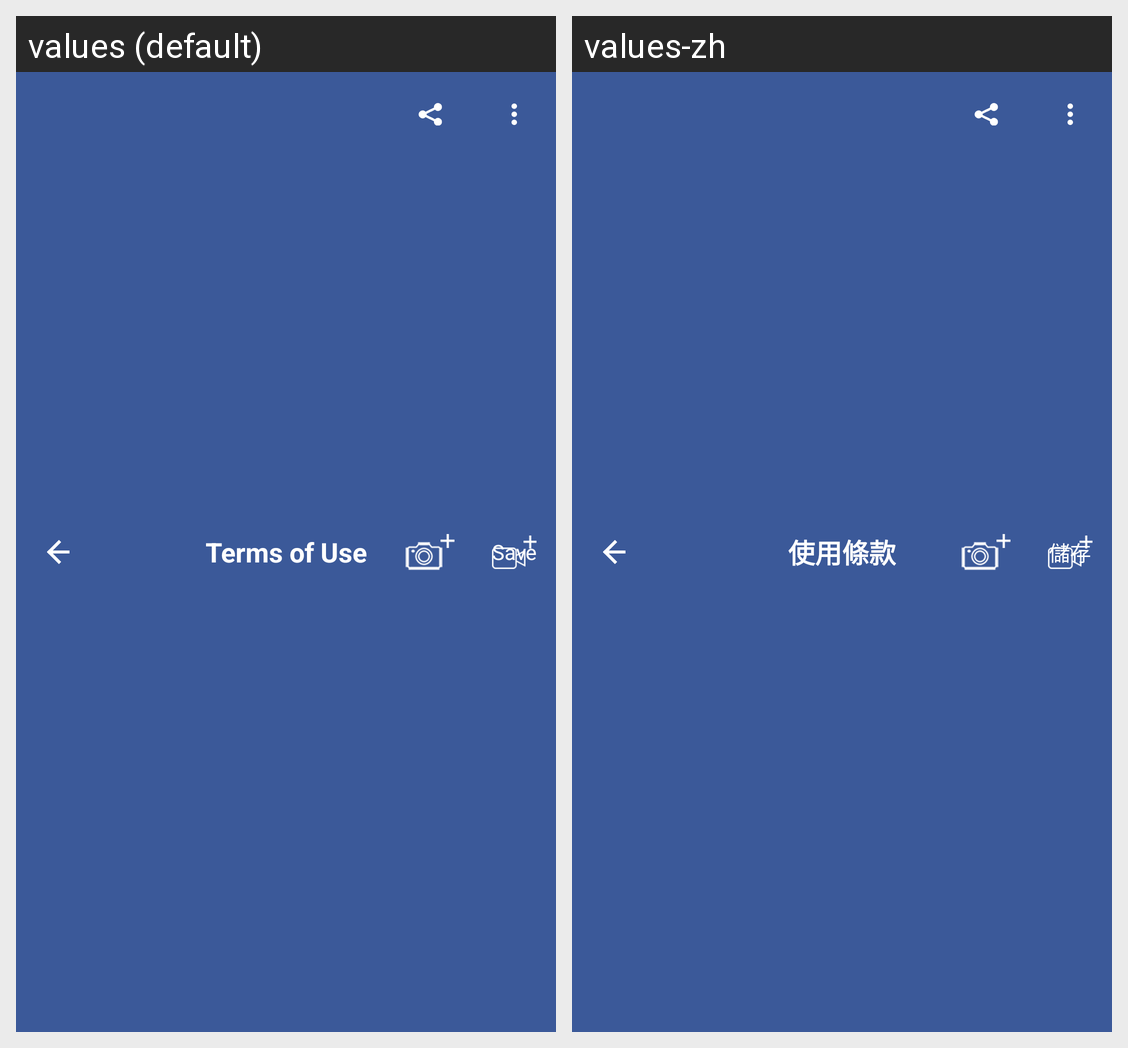

The Android screen above is rendered under two locales of the same app. Produce the string resources it draws, with the default and per-locale values.
Android screen res/layout/base_main_toolbar.xml rendered under 2 locales, left to right: values (default), values-zh. Device: Nexus 5 (rendered at 1080×1920; each locale shown at half size, 540×960, under a caption strip naming it); theme AppTheme.
Strings drawn on this screen, with the default value and each locale's value (text and hints the layout hard-codes, and strings that could not be matched under every locale, appear in the picture but are not listed):

terms_of_use
  values: Terms of Use
  values-zh: 使用條款

save
  values: Save
  values-zh: 儲存
